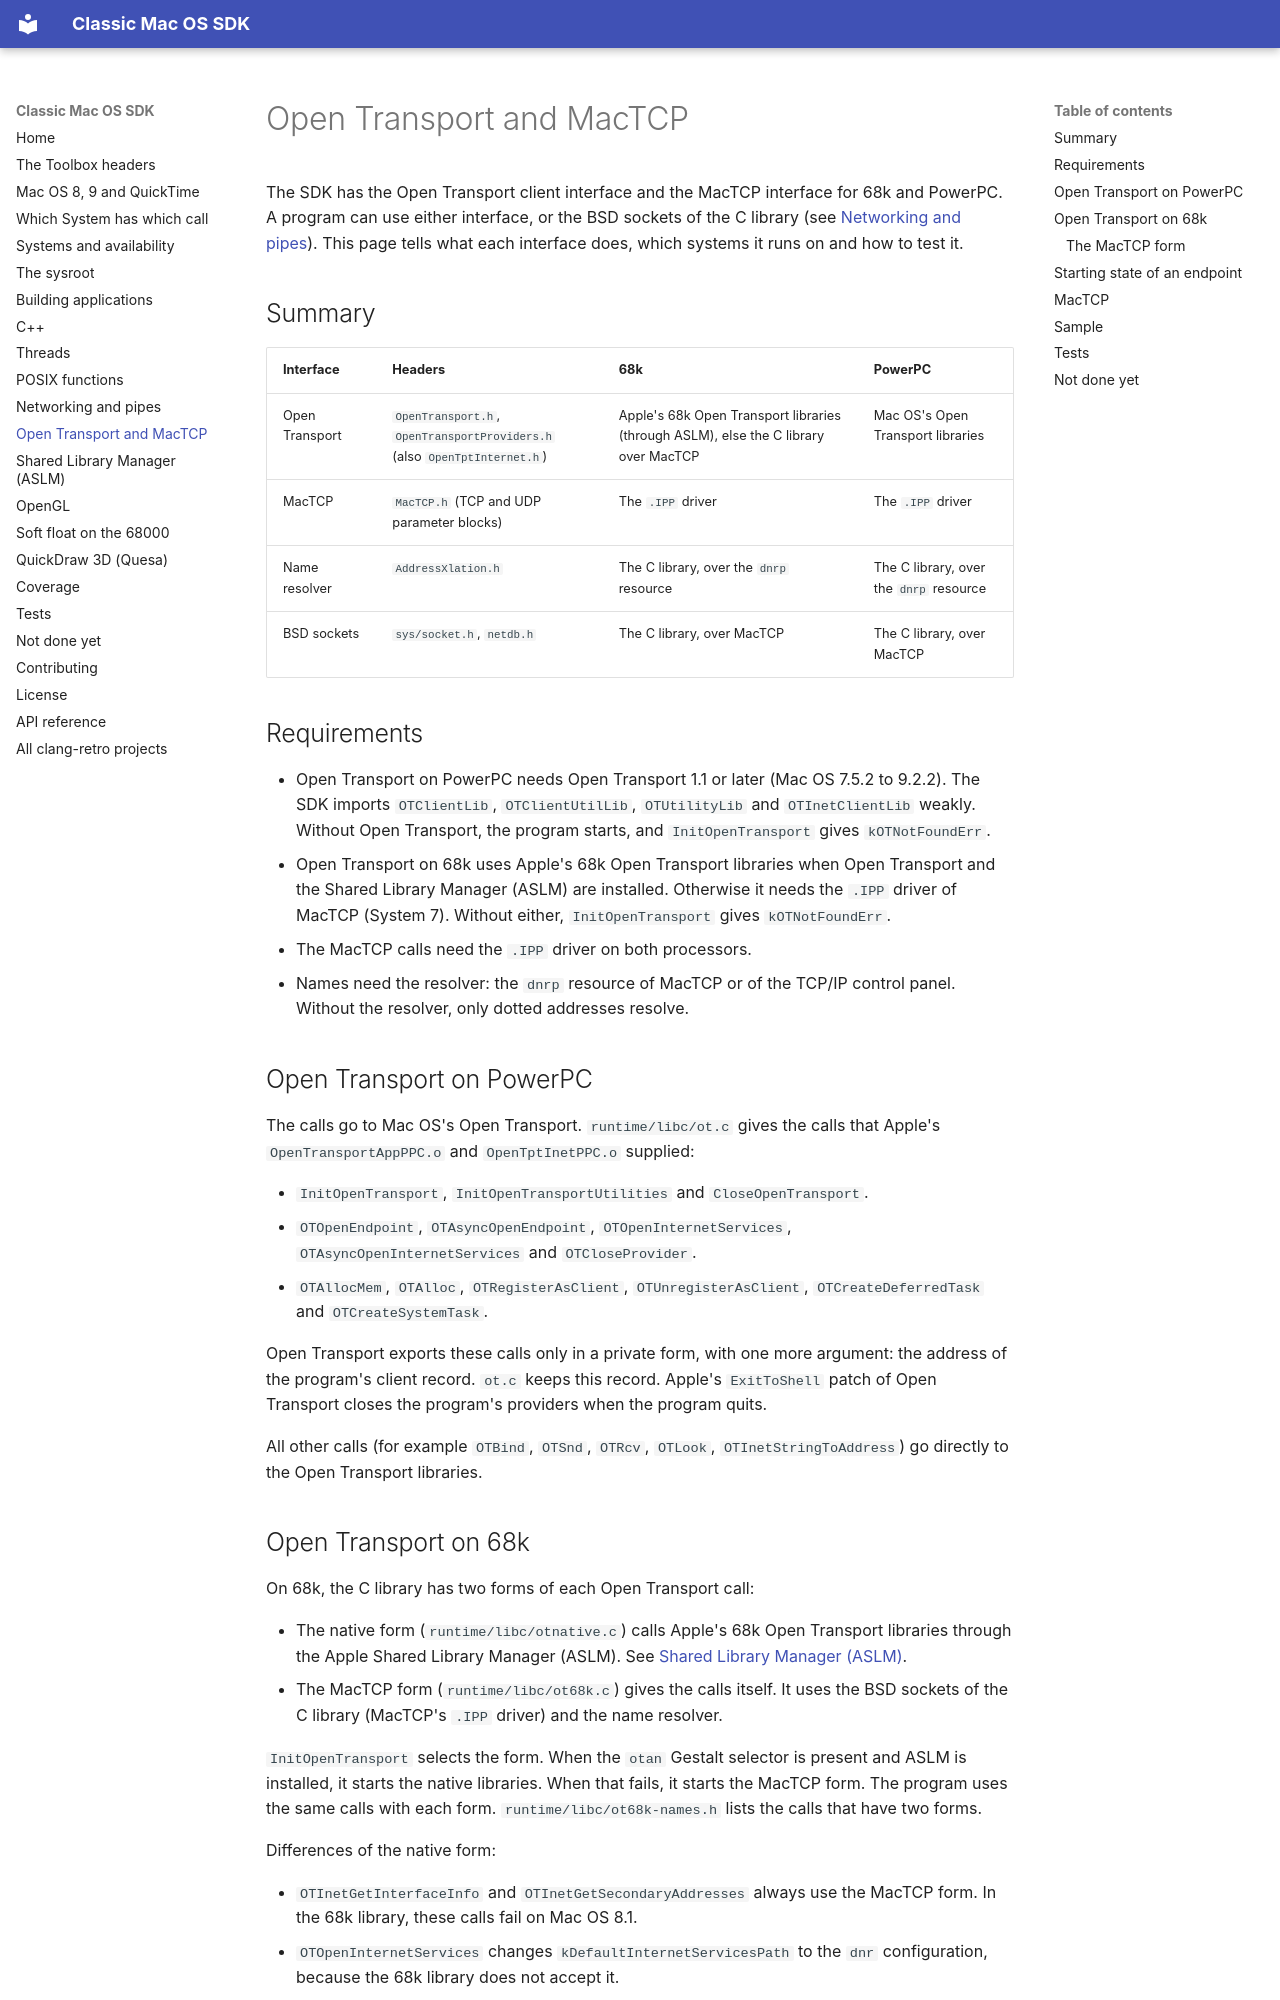

repository: clang-retro/mac-sdk · page: opentransport/index.html · generator: mkdocs

# Open Transport and MacTCP

The SDK has the Open Transport client interface and the MacTCP
interface for 68k and PowerPC. A program can use either interface, or
the BSD sockets of the C library (see [Networking and pipes](network.md)).
This page tells what each interface does, which systems it runs on and
how to test it.

## Summary

| Interface | Headers | 68k | PowerPC |
| --- | --- | --- | --- |
| Open Transport | `OpenTransport.h`, `OpenTransportProviders.h` (also `OpenTptInternet.h`) | Apple's 68k Open Transport libraries (through ASLM), else the C library over MacTCP | Mac OS's Open Transport libraries |
| MacTCP | `MacTCP.h` (TCP and UDP parameter blocks) | The `.IPP` driver | The `.IPP` driver |
| Name resolver | `AddressXlation.h` | The C library, over the `dnrp` resource | The C library, over the `dnrp` resource |
| BSD sockets | `sys/socket.h`, `netdb.h` | The C library, over MacTCP | The C library, over MacTCP |

## Requirements

- Open Transport on PowerPC needs Open Transport 1.1 or later (Mac OS
  7.5.2 to 9.2.2). The SDK imports `OTClientLib`, `OTClientUtilLib`,
  `OTUtilityLib` and `OTInetClientLib` weakly. Without Open Transport,
  the program starts, and `InitOpenTransport` gives `kOTNotFoundErr`.
- Open Transport on 68k uses Apple's 68k Open Transport libraries when
  Open Transport and the Shared Library Manager (ASLM) are installed.
  Otherwise it needs the `.IPP` driver of MacTCP (System 7). Without
  either, `InitOpenTransport` gives `kOTNotFoundErr`.
- The MacTCP calls need the `.IPP` driver on both processors.
- Names need the resolver: the `dnrp` resource of MacTCP or of the
  TCP/IP control panel. Without the resolver, only dotted addresses
  resolve.

## Open Transport on PowerPC

The calls go to Mac OS's Open Transport. `runtime/libc/ot.c` gives the
calls that Apple's `OpenTransportAppPPC.o` and `OpenTptInetPPC.o`
supplied:

- `InitOpenTransport`, `InitOpenTransportUtilities` and
  `CloseOpenTransport`.
- `OTOpenEndpoint`, `OTAsyncOpenEndpoint`, `OTOpenInternetServices`,
  `OTAsyncOpenInternetServices` and `OTCloseProvider`.
- `OTAllocMem`, `OTAlloc`, `OTRegisterAsClient`,
  `OTUnregisterAsClient`, `OTCreateDeferredTask` and
  `OTCreateSystemTask`.

Open Transport exports these calls only in a private form, with one
more argument: the address of the program's client record. `ot.c` keeps
this record. Apple's `ExitToShell` patch of Open Transport closes the
program's providers when the program quits.

All other calls (for example `OTBind`, `OTSnd`, `OTRcv`, `OTLook`,
`OTInetStringToAddress`) go directly to the Open Transport libraries.
